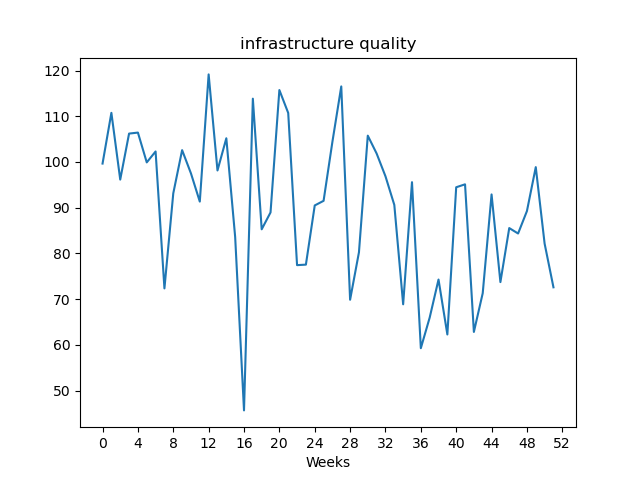

The data file committed next to this chart (first rows):
, value
Week1, 99.65
Week2, 110.8
Week3, 96.15
Week4, 106.2
Week5, 106.4
Week6, 99.91
Week7, 102.3
Week8, 72.34
Week9, 93.14
Week10, 102.6
Week11, 97.5
Week12, 91.33
Week13, 119.2
Week14, 98.14
Week15, 105.2
Week16, 83.59
Week17, 45.65
Week18, 113.8
Week19, 85.27
Week20, 88.96
Week21, 115.7
Week22, 110.7
Week23, 77.43
Week24, 77.54
Week25, 90.49
Week26, 91.5
Week27, 104.4
Week28, 116.5
Week29, 69.86
Week30, 80.23
Week31, 105.8
Week32, 101.8
Week33, 96.87
Week34, 90.61
Week35, 68.86
Week36, 95.58
Week37, 59.26
Week38, 65.95
Week39, 74.28
Week40, 62.26
Week41, 94.47
Week42, 95.11
Week43, 62.82
Week44, 71.29
Week45, 92.9
Week46, 73.72
Week47, 85.54
Week48, 84.35
Week49, 89.26
Week50, 98.87
Week51, 82.14
Week52, 72.58
